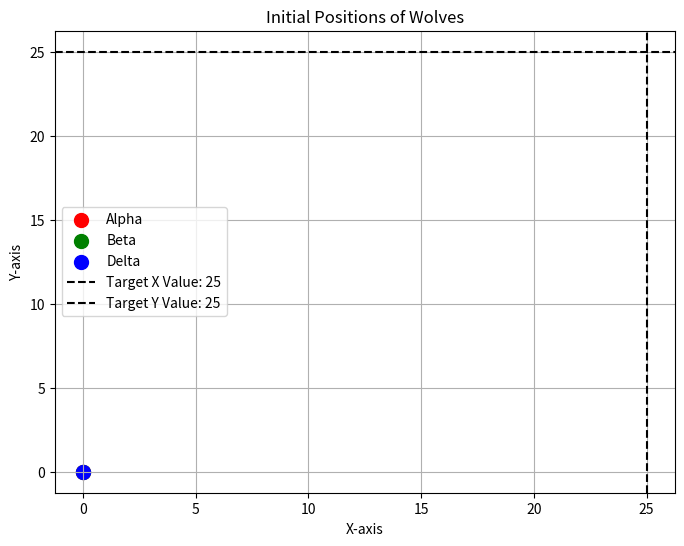

Source code (Python):
# Required Libraries
import numpy  as np
import matplotlib.pyplot as plt


############################################################################

# Problem: The existing algorithm's alpha, beta, and delta wolves are initialized to zero  which might introduce bias, especially if the search space is large or not centered around zero.

############################################################################

# Function
def target_function():
    return

############################################################################

# Function: Initialize Variables
def initial_variables(size, min_values, max_values, target_function, start_init = None):
    dim = len(min_values)
    if (start_init is not None):
        start_init = np.atleast_2d(start_init)
        n_rows     = size - start_init.shape[0]
        if (n_rows > 0):
            rows       = np.random.uniform(min_values, max_values, (n_rows, dim))
            start_init = np.vstack((start_init[:, :dim], rows))
        else:
            start_init = start_init[:size, :dim]
        fitness_values = target_function(start_init) if hasattr(target_function, 'vectorized') else np.apply_along_axis(target_function, 1, start_init)
        population     = np.hstack((start_init, fitness_values[:, np.newaxis] if not hasattr(target_function, 'vectorized') else fitness_values))
    else:
        population     = np.random.uniform(min_values, max_values, (size, dim))
        fitness_values = target_function(population) if hasattr(target_function, 'vectorized') else np.apply_along_axis(target_function, 1, population)
        population     = np.hstack((population, fitness_values[:, np.newaxis] if not hasattr(target_function, 'vectorized') else fitness_values))
    return population

############################################################################

# Function: Initialize Alpha
def alpha_position(min_values, max_values, target_function):
    alpha       = np.zeros((1, len(min_values) + 1))
    alpha[0,-1] = target_function(np.clip(alpha[0,0:alpha.shape[1]-1], min_values, max_values))
    return alpha[0,:]

# Function: Initialize Beta
def beta_position(min_values, max_values, target_function):
    beta       = np.zeros((1, len(min_values) + 1))
    beta[0,-1] = target_function(np.clip(beta[0,0:beta.shape[1]-1], min_values, max_values))
    return beta[0,:]

# Function: Initialize Delta
def delta_position(min_values, max_values, target_function):
    delta       =  np.zeros((1, len(min_values) + 1))
    delta[0,-1] = target_function(np.clip(delta[0,0:delta.shape[1]-1], min_values, max_values))
    return delta[0,:]

# randomized wolves position

def random_alpha_position(min_values, max_values, target_function):
    dim = len(min_values)
    alpha = np.random.uniform(min_values, max_values, (1, dim))
    alpha = np.hstack((alpha, [[target_function(np.clip(alpha[0], min_values, max_values))]]))
    return alpha[0,:]

# Function: Initialize Beta
def random_beta_position(min_values, max_values, target_function):
    dim = len(min_values)
    beta = np.random.uniform(min_values, max_values, (1, dim))
    beta = np.hstack((beta, [[target_function(np.clip(beta[0], min_values, max_values))]]))
    return beta[0,:]

# Function: Initialize Delta
def random_delta_position(min_values, max_values, target_function):
    dim = len(min_values)
    delta = np.random.uniform(min_values, max_values, (1, dim))
    delta = np.hstack((delta, [[target_function(np.clip(delta[0], min_values, max_values))]]))
    return delta[0,:]

# Function: Updtade Pack by Fitness
def update_pack(position, alpha, beta, delta):
    idx   = np.argsort(position[:, -1])
    alpha = position[idx[0], :]
    beta  = position[idx[1], :] if position.shape[0] > 1 else alpha
    delta = position[idx[2], :] if position.shape[0] > 2 else beta
    return alpha, beta, delta

# Function: Update Position
def update_position(position, alpha, beta, delta, a_linear_component, min_values, max_values, target_function):
    dim                     = len(min_values)
    alpha_position          = np.copy(position)
    beta_position           = np.copy(position)
    delta_position          = np.copy(position)
    updated_position        = np.copy(position)
    r1                      = np.random.rand(position.shape[0], dim)
    r2                      = np.random.rand(position.shape[0], dim)
    a                       = 2 * a_linear_component * r1 - a_linear_component
    c                       = 2 * r2
    distance_alpha          = np.abs(c * alpha[:dim] - position[:, :dim])
    distance_beta           = np.abs(c * beta [:dim] - position[:, :dim])
    distance_delta          = np.abs(c * delta[:dim] - position[:, :dim])
    x1                      = alpha[:dim] - a * distance_alpha
    x2                      = beta [:dim] - a * distance_beta
    x3                      = delta[:dim] - a * distance_delta
    alpha_position[:,:-1]   = np.clip(x1, min_values, max_values)
    beta_position [:,:-1]   = np.clip(x2, min_values, max_values)
    delta_position[:,:-1]   = np.clip(x3, min_values, max_values)
    alpha_position[:, -1]   = np.apply_along_axis(target_function, 1, alpha_position[:, :-1])
    beta_position [:, -1]   = np.apply_along_axis(target_function, 1, beta_position [:, :-1])
    delta_position[:, -1]   = np.apply_along_axis(target_function, 1, delta_position[:, :-1])
    updated_position[:,:-1] = np.clip((alpha_position[:, :-1] + beta_position[:, :-1] + delta_position[:, :-1]) / 3, min_values, max_values)
    updated_position[:, -1] = np.apply_along_axis(target_function, 1, updated_position[:, :-1])
    updated_position        = np.vstack([position, updated_position, alpha_position, beta_position, delta_position])
    updated_position        = updated_position[updated_position[:, -1].argsort()]
    updated_position        = updated_position[:position.shape[0], :]
    return updated_position

############################################################################

# Function: Distance Calculations
def euclidean_distance(x, y):
    return np.sqrt(np.sum((np.array(x) - np.array(y))**2))

# Function: Build Distance Matrix
def build_distance_matrix(coordinates):
   a = coordinates
   b = a.reshape(np.prod(a.shape[:-1]), 1, a.shape[-1])
   return np.sqrt(np.einsum('ijk,ijk->ij',  b - a,  b - a)).squeeze()

# Function: Improve Position
def improve_position(position, updt_position, min_values, max_values, target_function):
    i_position  = np.copy(position)
    dist_matrix = build_distance_matrix(position[:, :-1])
    min_values  = np.array(min_values)
    max_values  = np.array(max_values)
    for i in range(position.shape[0]):
        dist = euclidean_distance(position[i, :-1], updt_position[i, :-1])
        idx  = np.where(dist_matrix[i, :] <= dist)[0]
        for j in range(len(min_values)):
            rand             = np.random.rand()
            ix_1             = np.random.choice(idx)
            ix_2             = np.random.choice(position.shape[0])
            i_position[i, j] = np.clip(i_position[i, j] + rand * (position[ix_1, j] - position[ix_2, j]), min_values[j], max_values[j])
        i_position[i, -1] = target_function(i_position[i, :-1])
        min_fitness       = min(position[i, -1], updt_position[i, -1], i_position[i, -1])
        if (updt_position[i, -1] == min_fitness):
            i_position[i, :] = updt_position[i, :]
        elif (position[i, -1] == min_fitness):
            i_position[i, :] = position[i, :]
    return i_position

############################################################################
def plot_initial_positions(alpha, beta, delta):
    # Extract positions
    alpha_pos = alpha[:-1]  # Exclude the fitness value
    beta_pos = beta[:-1]
    delta_pos = delta[:-1]
    
    target_position = [25, 25] 

    # Plot
    plt.figure(figsize=(8, 6))
    plt.scatter(alpha_pos[0], alpha_pos[1], color='r', label='Alpha', s=100)
    plt.scatter(beta_pos[0], beta_pos[1], color='g', label='Beta', s=100)
    plt.scatter(delta_pos[0], delta_pos[1], color='b', label='Delta', s=100)

    # Plot target value as a horizontal line
    # if target_position is not None:
    plt.axvline(x=target_position[0], color='k', linestyle='--', label=f'Target X Value: {target_position[0]}')
    plt.axhline(y=target_position[1], color='k', linestyle='--', label=f'Target Y Value: {target_position[1]}')

    plt.title('Initial Positions of Wolves')
    plt.xlabel('X-axis')
    plt.ylabel('Y-axis')
    plt.legend()
    plt.grid(True)
    plt.show()

# Function: iGWO
def improved_grey_wolf_optimizer(initialize_random=False, pack_size = 25, min_values = [-100,-100], max_values = [100,100], iterations = 500, target_function = target_function, verbose = True, start_init = None, target_value = None):   
    alpha, beta, delta = None, None, None
    if initialize_random: 
        alpha = random_alpha_position(min_values, max_values, target_function)
        
        # Ensure beta is different from alpha
        while True:
            beta = random_beta_position(min_values, max_values, target_function)
            if not np.array_equal(beta[:-1], alpha[:-1]):
                break
        
        # Ensure delta is different from both alpha and beta
        while True:
            delta = random_delta_position(min_values, max_values, target_function)
            if (not np.array_equal(delta[:-1], alpha[:-1]) and 
                not np.array_equal(delta[:-1], beta[:-1])):
                break
    else: 
        alpha = alpha_position(min_values, max_values, target_function)
        beta  = beta_position(min_values, max_values, target_function)
        delta = delta_position(min_values, max_values, target_function)
    
    position = initial_variables(pack_size, min_values, max_values, target_function, start_init)
    
    # print initial position
    print("Initial position:")
    print("Alpha Position: ", alpha)
    print("Beta Position: ", beta)
    print("Delta Position: ", delta)
    
    print("Target Value: ", target_value)

    # Plot initial positions
    plot_initial_positions(alpha, beta, delta)
    
    count    = 0
    while (count <= iterations):
        if (verbose == True):
            print('Iteration = ',  count, alpha[0], alpha[1],'  = ', alpha[-1])      
        a_linear_component = 2 - count*(2/iterations)
        alpha, beta, delta = update_pack(position, alpha, beta, delta)
        updt_position      = update_position(position, alpha, beta, delta, a_linear_component, min_values, max_values, target_function)      
        position           = improve_position(position, updt_position, min_values, max_values, target_function)
       
        count = count + 1       
    return alpha

############################################################################
def easom(variables_values = [0, 0]):
    x1, x2     = variables_values
    func_value = -np.cos(x1)*np.cos(x2)*np.exp(-(x1 - np.pi)**2 - (x2 - np.pi)**2)
    return func_value

def main():
	# iGWO - Parameters
	parameters = {
		'pack_size': 25,
		'min_values': (-5, -5),
		'max_values': (5, 5),
		'iterations': 1000,
		'verbose': True,
		'start_init': None,
		'target_value': -1,
		'initialize_random': False # change this to simulate random initialization
	}

	gwo = improved_grey_wolf_optimizer(target_function = easom, **parameters)   

	# Print Solution
	variables = gwo[:-1]
	minimum   = gwo[ -1]
	print('Variables: ', np.around(variables, 4) , ' Minimum Value Found: ', round(minimum, 4) )
	print(gwo)

if __name__ == "__main__":
    main()
